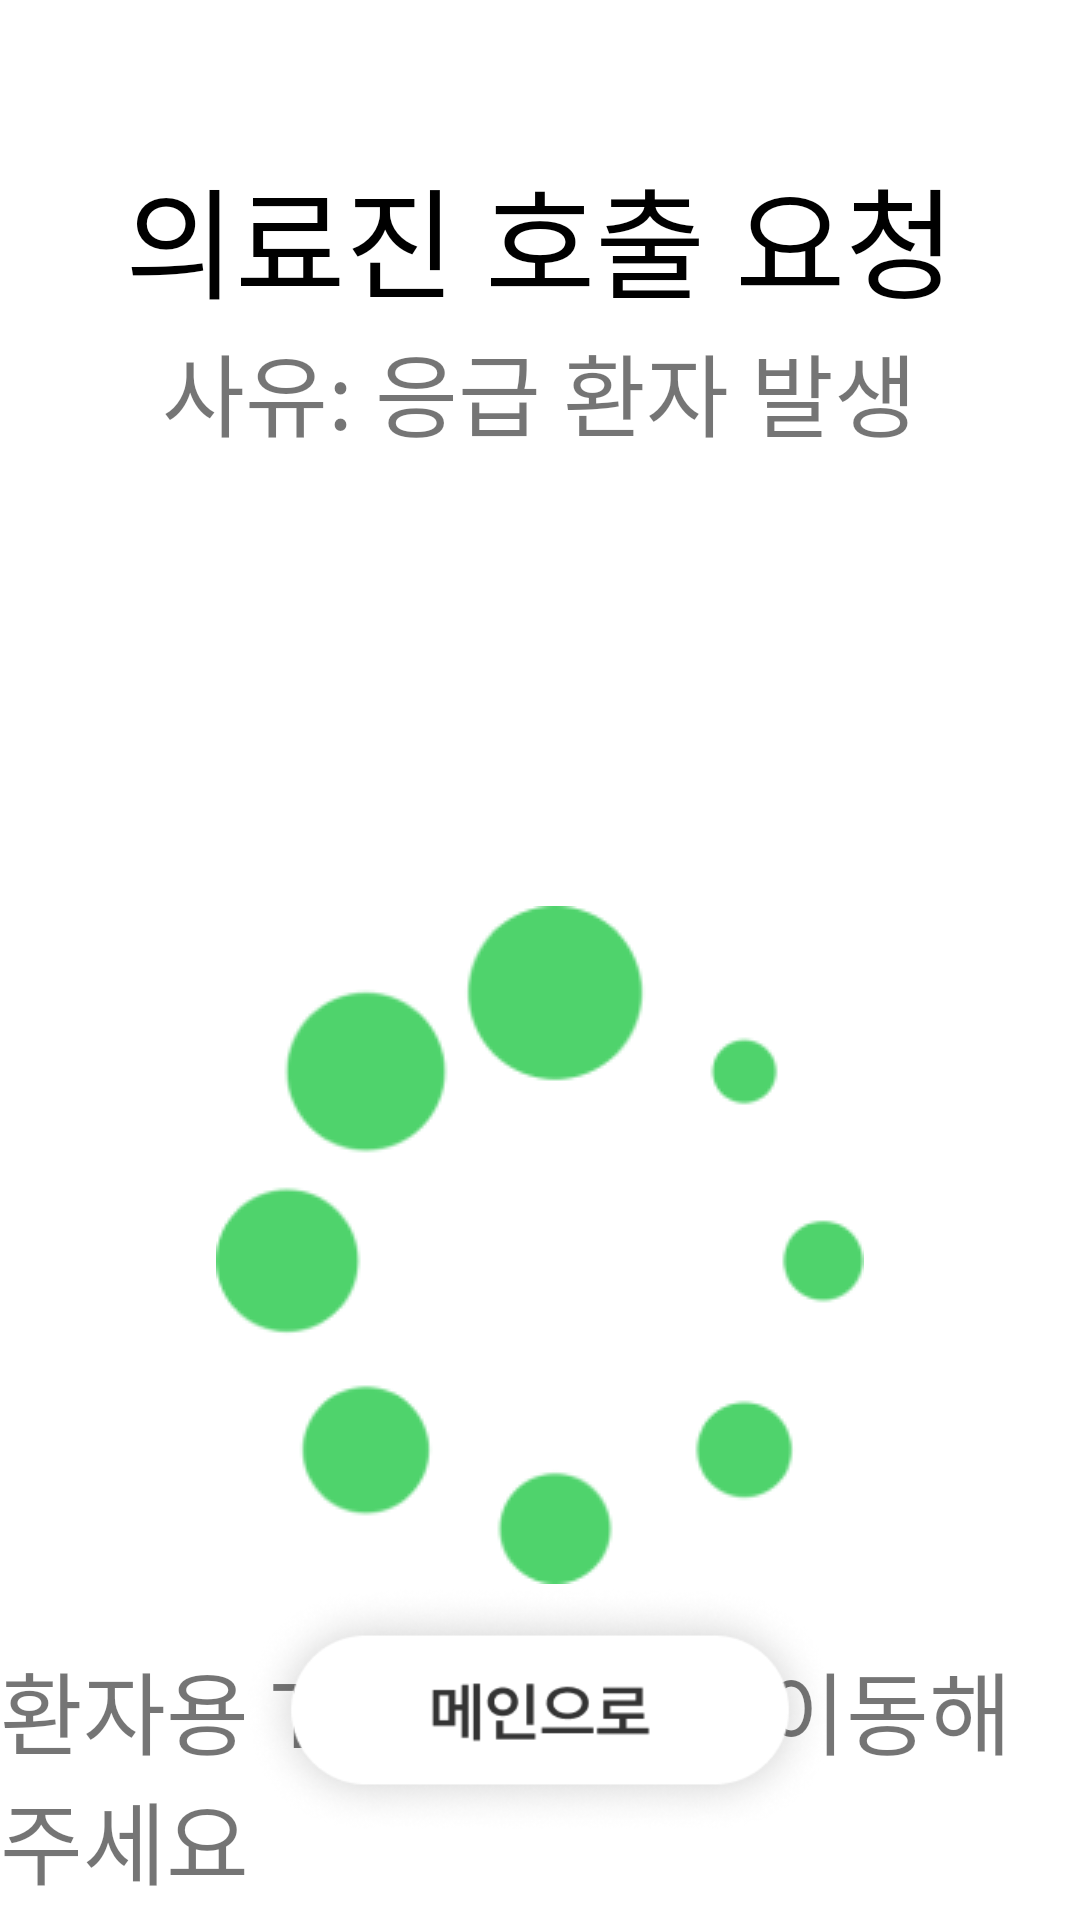

Layout XML and referenced resources for this Android screen:
<!-- AndroidManifest.xml: application theme Theme.TestApp -->
<!-- res/layout/activity_medical_doctorcome.xml -->
<?xml version="1.0" encoding="utf-8"?>
<androidx.constraintlayout.widget.ConstraintLayout xmlns:android="http://schemas.android.com/apk/res/android"
    xmlns:app="http://schemas.android.com/apk/res-auto"
    xmlns:tools="http://schemas.android.com/tools"
    android:layout_width="match_parent"
    android:layout_height="match_parent"
    tools:context=".patient.call.DoctorComeActivity">
    <LinearLayout
        android:gravity="center"
        android:id="@+id/doctor_call_layout"
        android:orientation="vertical"
        android:layout_width="wrap_content"
        android:layout_height="wrap_content"
        app:layout_constraintStart_toStartOf="parent"
        app:layout_constraintEnd_toEndOf="parent"
        app:layout_constraintTop_toTopOf="parent"
        android:layout_marginTop="50dp"
        >
        <TextView
            android:layout_width="wrap_content"
            android:layout_height="wrap_content"
            android:fontFamily="@font/pretendardsemibold"
            android:textSize="40sp"
            android:textColor="@color/black"
            android:text="의료진 호출 요청"/>

        <TextView
            android:id="@+id/doctor_call_reason"
            android:layout_width="wrap_content"
            android:layout_height="wrap_content"
            android:fontFamily="@font/pretendardsemibold"
            android:text="사유: 응급 환자 발생"
            android:textSize="30sp" />


    </LinearLayout>
    <LinearLayout
        android:layout_marginTop="150dp"
        android:id="@+id/register1_card_tag_layout"
        android:gravity="center"
        android:layout_width="wrap_content"
        android:layout_height="wrap_content"
        android:orientation="vertical"
        app:layout_constraintEnd_toEndOf="parent"
        app:layout_constraintStart_toStartOf="parent"
        app:layout_constraintTop_toBottomOf="@id/doctor_call_layout">
        <ImageView
            android:layout_width="wrap_content"
            android:layout_height="wrap_content"
            android:id="@+id/doctor_loading_pic"
            android:src="@drawable/loading_pic"/>
        <TextView
            android:layout_marginTop="20dp"
            android:layout_width="wrap_content"
            android:layout_height="wrap_content"
            android:fontFamily="@font/pretendardmedium"
            android:textSize="30sp"
            android:text="환자용 Temi 위치로 이동해주세요"/>

    </LinearLayout>

    <LinearLayout
        android:gravity="center"
        android:layout_width="wrap_content"
        android:layout_height="wrap_content"
        android:orientation="horizontal"
        app:layout_constraintEnd_toEndOf="parent"
        app:layout_constraintStart_toStartOf="parent"
        android:layout_marginBottom="20dp"
        app:layout_constraintBottom_toBottomOf="parent" >

        <ImageView
            android:id="@+id/main_text"
            android:layout_width="200dp"
            android:layout_height="100dp"

            android:src="@drawable/main_text"/>

    </LinearLayout>


</androidx.constraintlayout.widget.ConstraintLayout>
<!-- resources referenced by this layout -->
<resources>
  <!-- drawable loading_pic: png bitmap (drawable, 8783 bytes) -->
  <!-- drawable main_text: png bitmap (drawable, 23172 bytes) -->
  <style name="Theme.TestApp" parent="Theme.MaterialComponents.DayNight.DarkActionBar">
          <item name="windowNoTitle">true</item>
          
          <item name="colorPrimary">#DCDCDC</item>
          <item name="colorPrimaryVariant">#DCDCDC</item>
          <item name="colorOnPrimary">@color/white</item>
          
          <item name="colorSecondary">@color/teal_200</item>
          <item name="colorSecondaryVariant">@color/teal_700</item>
          <item name="colorOnSecondary">@color/black</item>
          
          <item name="android:statusBarColor">?attr/colorPrimaryVariant</item>
          
      </style>
  <!-- not gathered from this repository: default colours our renderer supplied (Android Studio template values) -->
  <color name="teal_200">#FF03DAC5</color>
  <color name="teal_700">#FF018786</color>
  <color name="black">#FF000000</color>
  <color name="white">#FFFFFFFF</color>
</resources>
